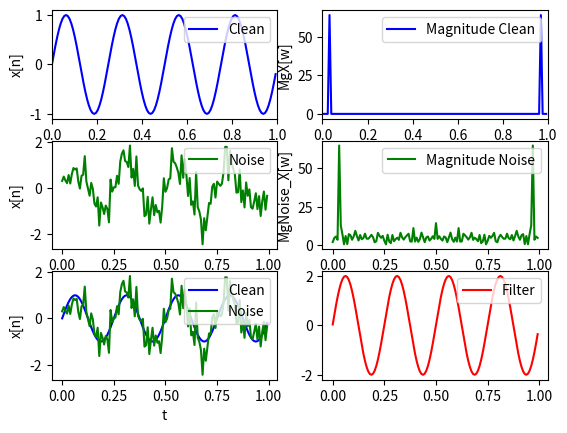

Write the Python code that produced this figure.
import matplotlib.pyplot as plt
import numpy as np
import cmath as cmh

#Fungsi DFT
def DFT (x,N):
       i = len(x)

       j = cmh.sqrt(-1)
       X = []

       #w = np.linspace (0, 2*np.pi, N)
       for k in range(N):
              sum = 0
              for n in range(i):
                     sum = sum + (x[n]*(cmh.exp(((-j)*2*cmh.pi*n*k)/N)))
              X.append(sum)
       return(X)

#Fungsi Invers DFT
def IDFT(X):
	N=len(X) # 128
	j=cmh.sqrt(-1)
	x=[]
	i=3
	for n in range(N):
		sum=0
		for k in range(N):
			sum=sum+(X[k]*(cmh.exp((j*2*cmh.pi*n*k)/N)))
		x.append(sum/N)
	return(x)

# [redacted]
# [redacted]
F = 4 
Fs = 128
N = Fs

t = np.arange(0,1,0.0078125) #Ini menjadi garis X di untuk semua plot
#Stepnya berdasarkan max time / jumlah n jadi 1/128 = 0.0078125
print("t")
print(*t, sep = "\n")
print('----\n')

n = np.arange(0,128)
x = np.sin(2*np.pi*(F/Fs)*n)

#Clean x
plt.subplot(3,2,1)
plt.ylabel("x[n]")
plt.xlabel("t")
plt.xlim(0,1)
pertama, = plt.plot(t,x,color='b', label="Clean")
plt.legend(handles=[pertama], loc='upper right')
print("n[x]")
print(*x, sep = "\n")
print('----\n')

#Magnitude Clean x dengan DFT
plt.subplot(3,2,2)
plt.ylabel("MgX[w]")
plt.xlabel("t")
plt.xlim(0,1)
kedua, = plt.plot(t,np.abs(DFT(x,N)),color='b',label="Magnitude Clean")
plt.legend(handles=[kedua], loc='upper right')
print("Mg_n[x]")
print(*np.abs(DFT(x,N)), sep = "\n")
print('----\n')

xNoise = x + 0.5 *np.random.randn(len(x)) #Pembuatan gelombang Noisenya
#Noise
plt.subplot(3,2,3)
plt.ylabel("x[n]")
plt.xlabel("t")
ketiga, = plt.plot(t,xNoise,color='g',label="Noise")
plt.legend(handles=[ketiga], loc='upper right')
print("Noise")
print(*xNoise, sep = "\n")
print('----\n')

#Magnitude Noise dengan DFT
plt.subplot(3,2,4)
plt.ylabel("MgNoise_X[w]")
plt.xlabel("t")
keempat, = plt.plot(t,np.abs(DFT(xNoise,N)),color='g',label="Magnitude Noise")
plt.legend(handles=[keempat], loc='upper right')
print("MgNoise")
print(*np.abs(DFT(xNoise,N)), sep = "\n")
print('----\n')

#Penggabungan clean_x + Noise
plt.subplot(3,2,5)
plt.ylabel("x[n]")
plt.xlabel("t")
kelima, = plt.plot(t,x,color='b',label="Clean")
keenam, = plt.plot(t,xNoise,color='g',label="Noise")
plt.legend(handles=[kelima,keenam], loc='upper right')

#Filter menggunakan cara yang di contohkan di video :)
#Dan menggunakan metode Invers DFT untuk Clean Noise
dftKU = DFT(xNoise+x,N)
print("xNoise+x")
print(*dftKU, sep = "\n")
print('----\n')
PSD = dftKU * np.conj(dftKU)/len(n)
SinglSided = np.arange(1,np.floor(len(n)/2),dtype='int')
idc = PSD > 5 #Sebab Nilai NOISEnya memiliki perhitungan F/Fs yang membuat nilainya harus dikecilkan
PSDclean = PSD * idc #Bila ada pesan warning yang diberikan, itu karena nilai yang dihasilkan berupa imajiner
dftKU = idc * dftKU
dftFLT = IDFT(dftKU)

plt.subplot(3,2,6)
ketujuh, = plt.plot(t,dftFLT,color='r',label="Filter")
plt.legend(handles=[ketujuh], loc='upper right')

plt.show() #Total ada 6 plot yang dihasilkan
